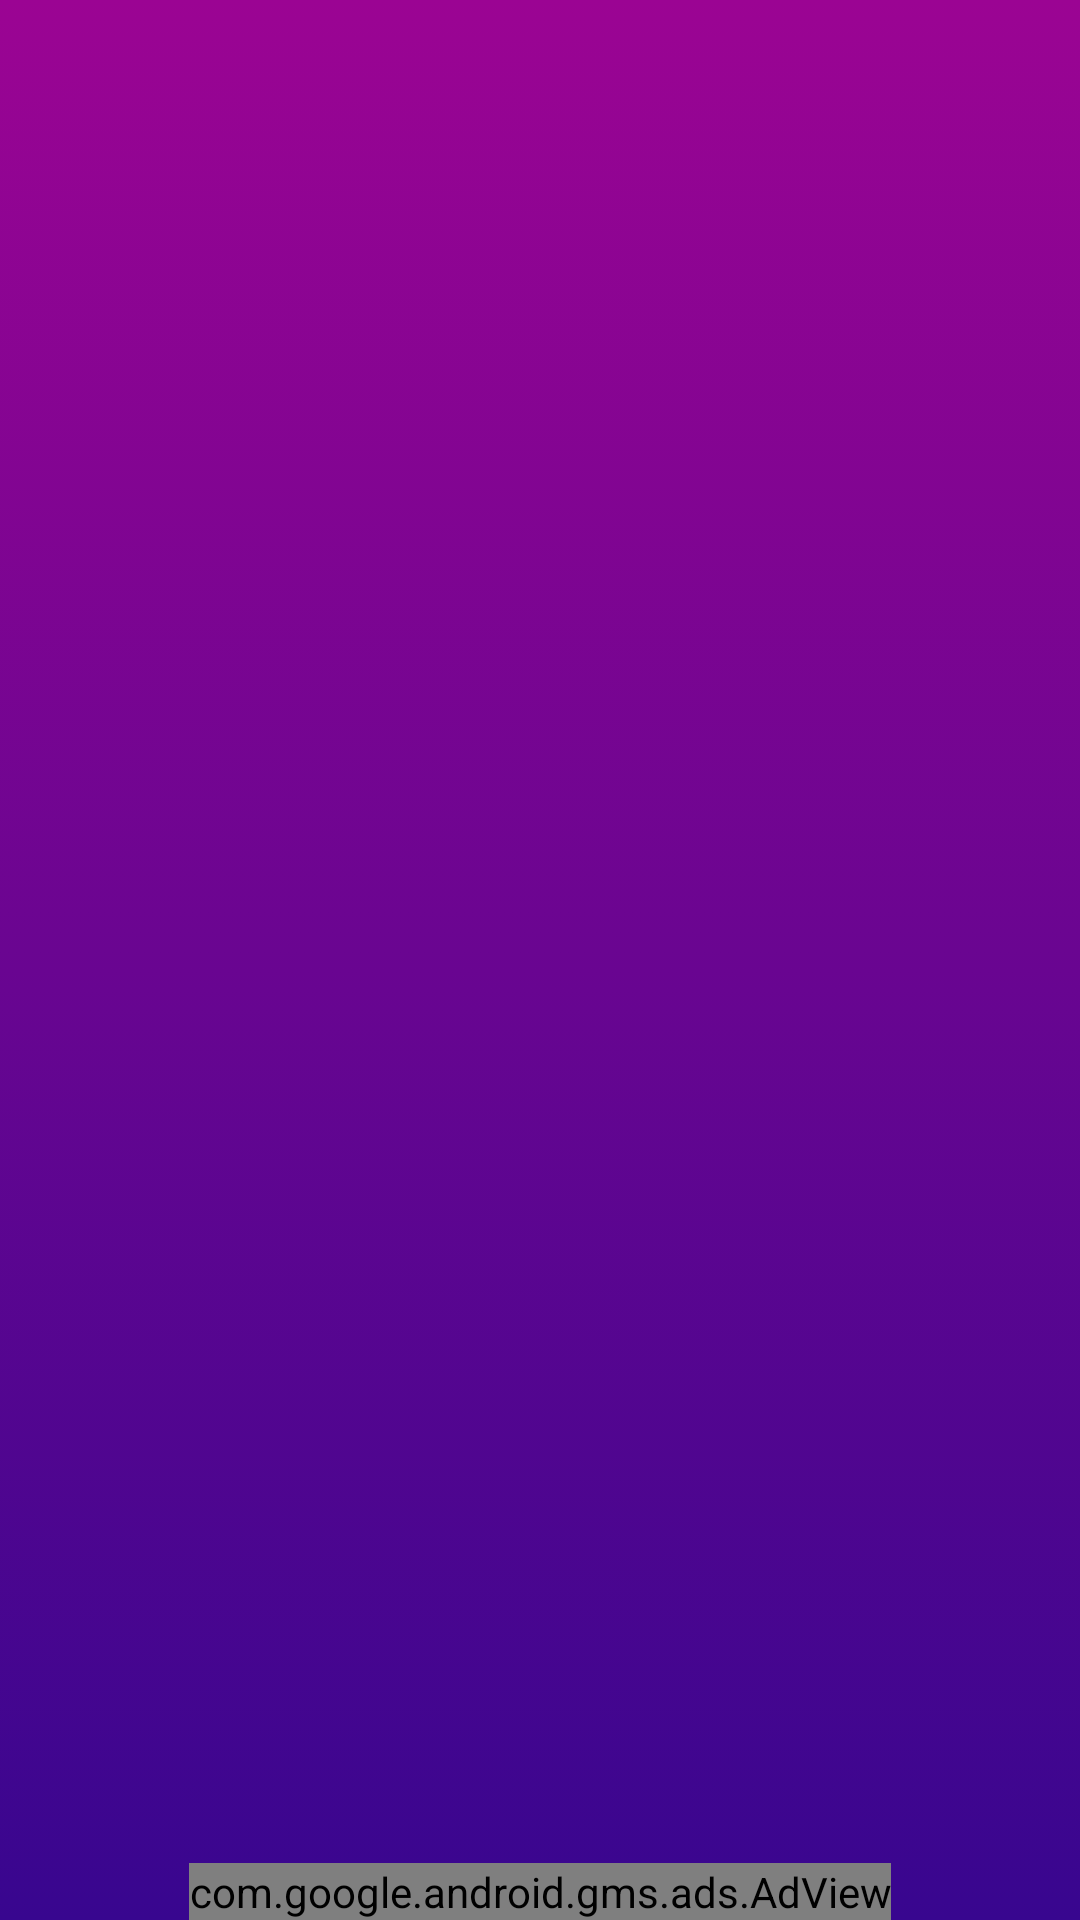

This screen was rendered from an Android layout file. Write that file and the resources it references.
<!-- AndroidManifest.xml: application theme AppTheme -->
<!-- res/layout/activity_main.xml -->
<?xml version="1.0" encoding="utf-8"?>
<android.support.constraint.ConstraintLayout
        xmlns:android="http://schemas.android.com/apk/res/android"
        xmlns:tools="http://schemas.android.com/tools"
        xmlns:app="http://schemas.android.com/apk/res-auto"
        android:layout_width="match_parent"
        android:layout_height="match_parent"
        android:background="@drawable/gradient_background"
        tools:context=".MainActivity">


    <android.support.v7.widget.RecyclerView
            android:layout_height="0dp"
            android:layout_width="0dp"
            android:id="@+id/recyclerlViewMain"
            app:layout_constraintRight_toRightOf="parent"
            app:layout_constraintTop_toTopOf="parent"
            android:layout_margin="16dp"
            android:layout_marginTop="16dp"
            android:layout_marginBottom="8dp"
            app:layout_constraintBottom_toTopOf="@+id/adView"
            app:layout_constraintStart_toStartOf="parent"
            android:layout_marginLeft="8dp"
            android:layout_marginStart="8dp" app:layout_constraintEnd_toEndOf="parent" android:layout_marginEnd="8dp"
            android:layout_marginRight="8dp"/>

    
    <com.google.android.gms.ads.AdView
            xmlns:ads="http://schemas.android.com/apk/res-auto"
            android:id="@+id/adView"
            android:layout_width="wrap_content"
            android:layout_height="wrap_content"
            android:layout_centerHorizontal="true"
            android:layout_alignParentBottom="true"
            ads:adSize="SMART_BANNER"
            ads:adUnitId="ca-app-pub-2213157796139553/3992219088"
            ads:layout_constraintBottom_toBottomOf="parent"
            android:layout_marginEnd="8dp" ads:layout_constraintEnd_toEndOf="parent" android:layout_marginRight="8dp"
            android:layout_marginStart="8dp" ads:layout_constraintStart_toStartOf="parent"
            android:layout_marginLeft="8dp">
    </com.google.android.gms.ads.AdView>



</android.support.constraint.ConstraintLayout>
<!-- resources referenced by this layout -->
<resources>
  <!-- drawable gradient_background (drawable) -->
  <?xml version="1.0" encoding="utf-8"?>
      <selector xmlns:android="http://schemas.android.com/apk/res/android">
          <item>
              <shape>
                  <gradient android:angle="90"
                            android:endColor="#9b0493"
                            android:startColor="#38068f"
                            android:type="linear" />
              </shape>
          </item>
      </selector>
  <style name="AppTheme" parent="Theme.AppCompat.Light.DarkActionBar">
          
          <item name="colorPrimary">@color/colorPrimary</item>
          <item name="colorPrimaryDark">@color/colorPrimaryDark</item>
          <item name="colorAccent">@color/colorAccent</item>
      </style>
  <color name="colorPrimary">#008577</color>
  <color name="colorPrimaryDark">#00574B</color>
  <color name="colorAccent">#D81B60</color>
</resources>
